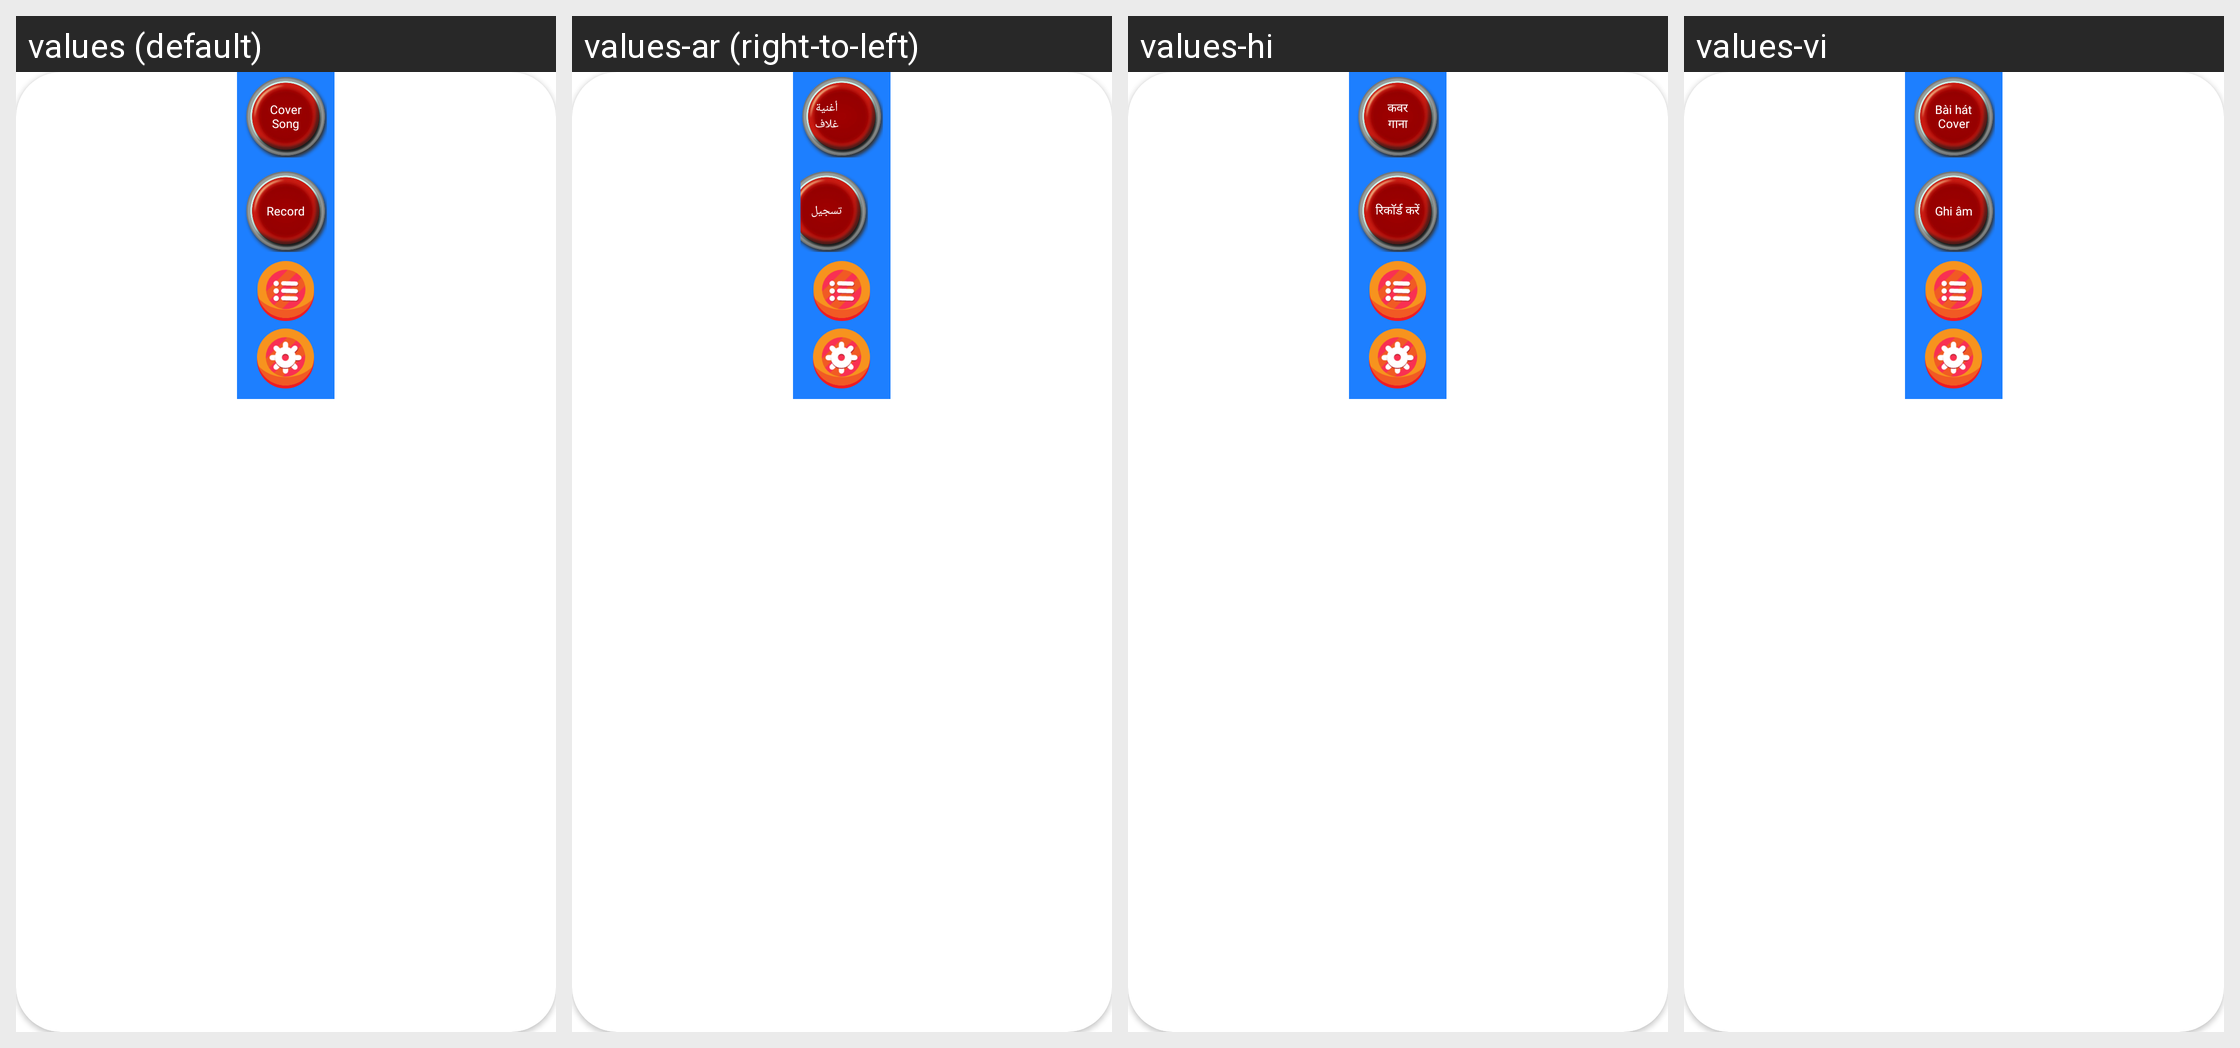

The same Android screen rendered under several of its app's locales, left to right. List the strings drawn on it with the default value and each locale's translation.
Android screen res/layout/widget_record_vertical.xml rendered under 4 locales, left to right: values (default), values-ar (right-to-left), values-hi, values-vi. Device: Nexus 5 (rendered at 1080×1920; each locale shown at half size, 540×960, under a caption strip naming it); theme Theme.MaterialComponents.DayNight.NoActionBar.
Other locales in the repository, not shown: values-de, values-en, values-es, values-fil, values-fr, values-id, values-in, values-ja, values-ko, values-ms, values-nl, values-pt, values-ru, values-th, values-zh.
Strings drawn on this screen, with the default value and each locale's value (text and hints the layout hard-codes, and strings that could not be matched under every locale, appear in the picture but are not listed):

cover_song
  values: Cover
      Song
  values-ar: أغنية
      غلاف
  values-hi: कवर
      गाना
  values-vi: Bài hát
      Cover

record
  values: Record
  values-ar: تسجيل
  values-hi: रिकॉर्ड करें
  values-vi: Ghi âm
